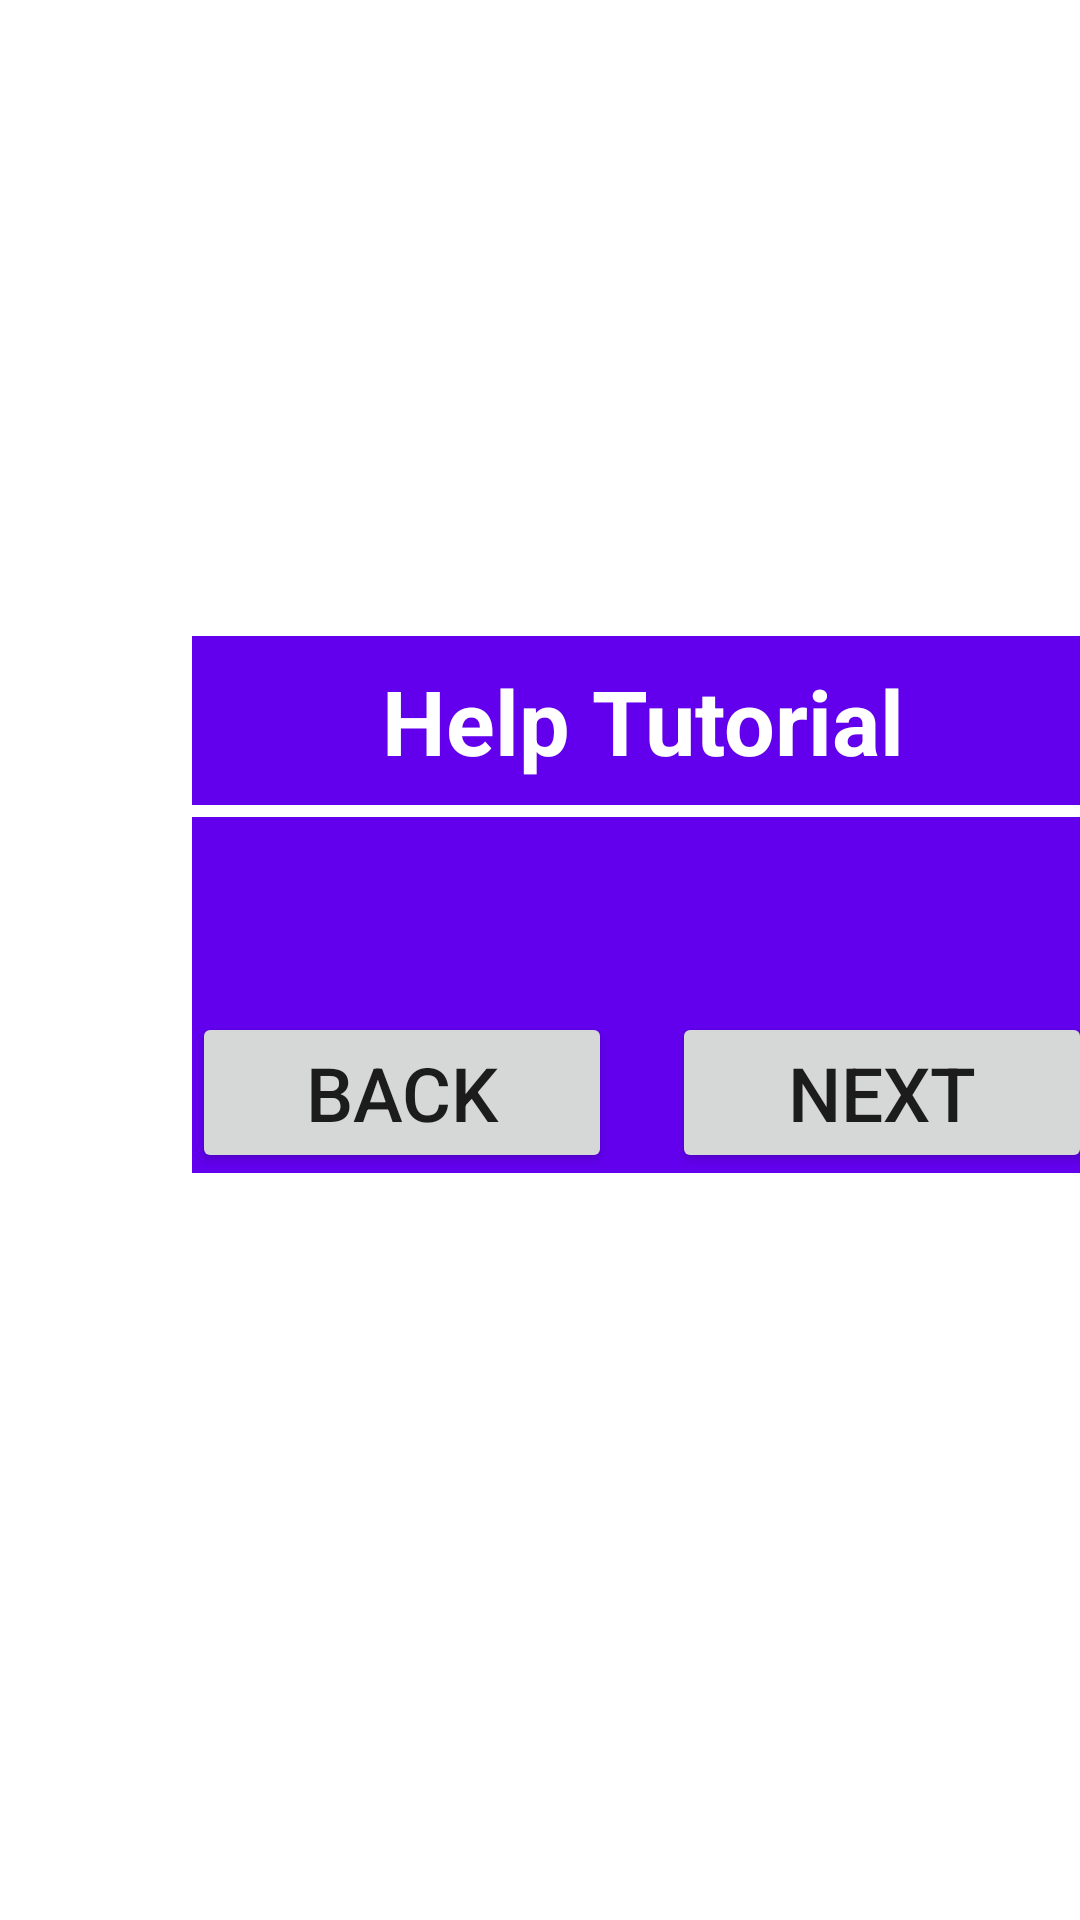

Produce the Android XML layout that renders to this screen, including the resource entries it uses.
<!-- AndroidManifest.xml: application theme Theme.BudgetSimulator -->
<!-- res/layout/fragment_help.xml -->
<?xml version="1.0" encoding="utf-8"?>
<androidx.constraintlayout.widget.ConstraintLayout xmlns:android="http://schemas.android.com/apk/res/android"
    xmlns:app="http://schemas.android.com/apk/res-auto"
    xmlns:tools="http://schemas.android.com/tools"
    android:layout_width="match_parent"
    android:layout_height="match_parent"
    tools:context=".ui.help.HelpFragment">

    <LinearLayout
        android:layout_width="match_parent"
        android:layout_height="match_parent"
        app:layout_constraintLeft_toLeftOf="parent"
        app:layout_constraintTop_toTopOf="parent"
        android:orientation="vertical">

        <LinearLayout
            android:layout_width="300dp"
            android:layout_height="wrap_content"
            android:layout_marginLeft="64dp"
            android:layout_marginTop="212dp"
            android:background="@color/purple_500"
            app:layout_constraintLeft_toLeftOf="parent"
            app:layout_constraintTop_toTopOf="parent"
            android:orientation="vertical">

            <TextView
                android:id="@+id/help_title"
                android:layout_width="match_parent"
                android:layout_height="wrap_content"
                android:layout_centerInParent="true"
                android:layout_marginStart="8dp"
                android:layout_marginTop="8dp"
                android:layout_marginEnd="8dp"
                android:layout_marginBottom="8dp"
                android:text="Help Tutorial"
                android:textAlignment="center"
                android:textColor="#FFFFFF"
                android:textSize="30dp"
                android:textStyle="bold" />

            <View
                android:id="@+id/help_line"
                android:layout_width="match_parent"
                android:layout_height="4dp"
                android:layout_alignLeft="@+id/help_title"
                android:layout_alignRight="@+id/help_title"
                android:layout_marginBottom="10dp"
                android:background="@color/white" />

            <TextView
                android:id="@+id/help_text"
                android:layout_width="match_parent"
                android:layout_height="wrap_content"
                android:layout_centerInParent="true"
                android:textAlignment="center"
                android:textColor="#FFFFFF"
                android:textSize="26dp" />


            <LinearLayout
                android:layout_width="match_parent"
                android:layout_height="wrap_content"
                android:orientation="horizontal"
                android:layout_alignParentBottom="true"
                android:layout_marginTop="20dp"
                app:layout_constraintTop_toTopOf="parent"
                app:layout_constraintLeft_toLeftOf="parent">

                <Button
                    android:id="@+id/help_back_button"
                    android:layout_width="0dp"
                    android:layout_height="wrap_content"
                    android:layout_weight="1"
                    android:text="Back"
                    android:textSize="25dp"
                    tools:layout_editor_absoluteX="66dp"
                    tools:layout_editor_absoluteY="526dp"
                    android:layout_marginRight="20dp"/>

                <Button
                    android:id="@+id/help_next_button"
                    android:layout_width="0dp"
                    android:layout_height="wrap_content"
                    android:layout_weight="1"
                    android:text="Next"
                    android:textSize="25dp"
                    tools:layout_editor_absoluteX="66dp"
                    tools:layout_editor_absoluteY="526dp" />

            </LinearLayout>

        </LinearLayout>

    </LinearLayout>



</androidx.constraintlayout.widget.ConstraintLayout>
<!-- resources referenced by this layout -->
<resources>
  <style name="Theme.BudgetSimulator" parent="Theme.MaterialComponents.DayNight.DarkActionBar">
          
          <item name="colorPrimary">@color/purple_500</item>
          <item name="colorPrimaryVariant">@color/purple_700</item>
          <item name="colorOnPrimary">@color/white</item>
          
          <item name="colorSecondary">@color/teal_200</item>
          <item name="colorSecondaryVariant">@color/teal_700</item>
          <item name="colorOnSecondary">@color/black</item>
          
          <item name="android:statusBarColor" tools:targetApi="l">?attr/colorPrimaryVariant</item>
          
      </style>
  <!-- not gathered from this repository: default colours our renderer supplied (Android Studio template values) -->
  <color name="purple_500">#FF6200EE</color>
  <color name="purple_700">#FF3700B3</color>
  <color name="teal_200">#FF03DAC5</color>
  <color name="teal_700">#FF018786</color>
  <color name="black">#FF000000</color>
  <color name="white">#FFFFFFFF</color>
</resources>
